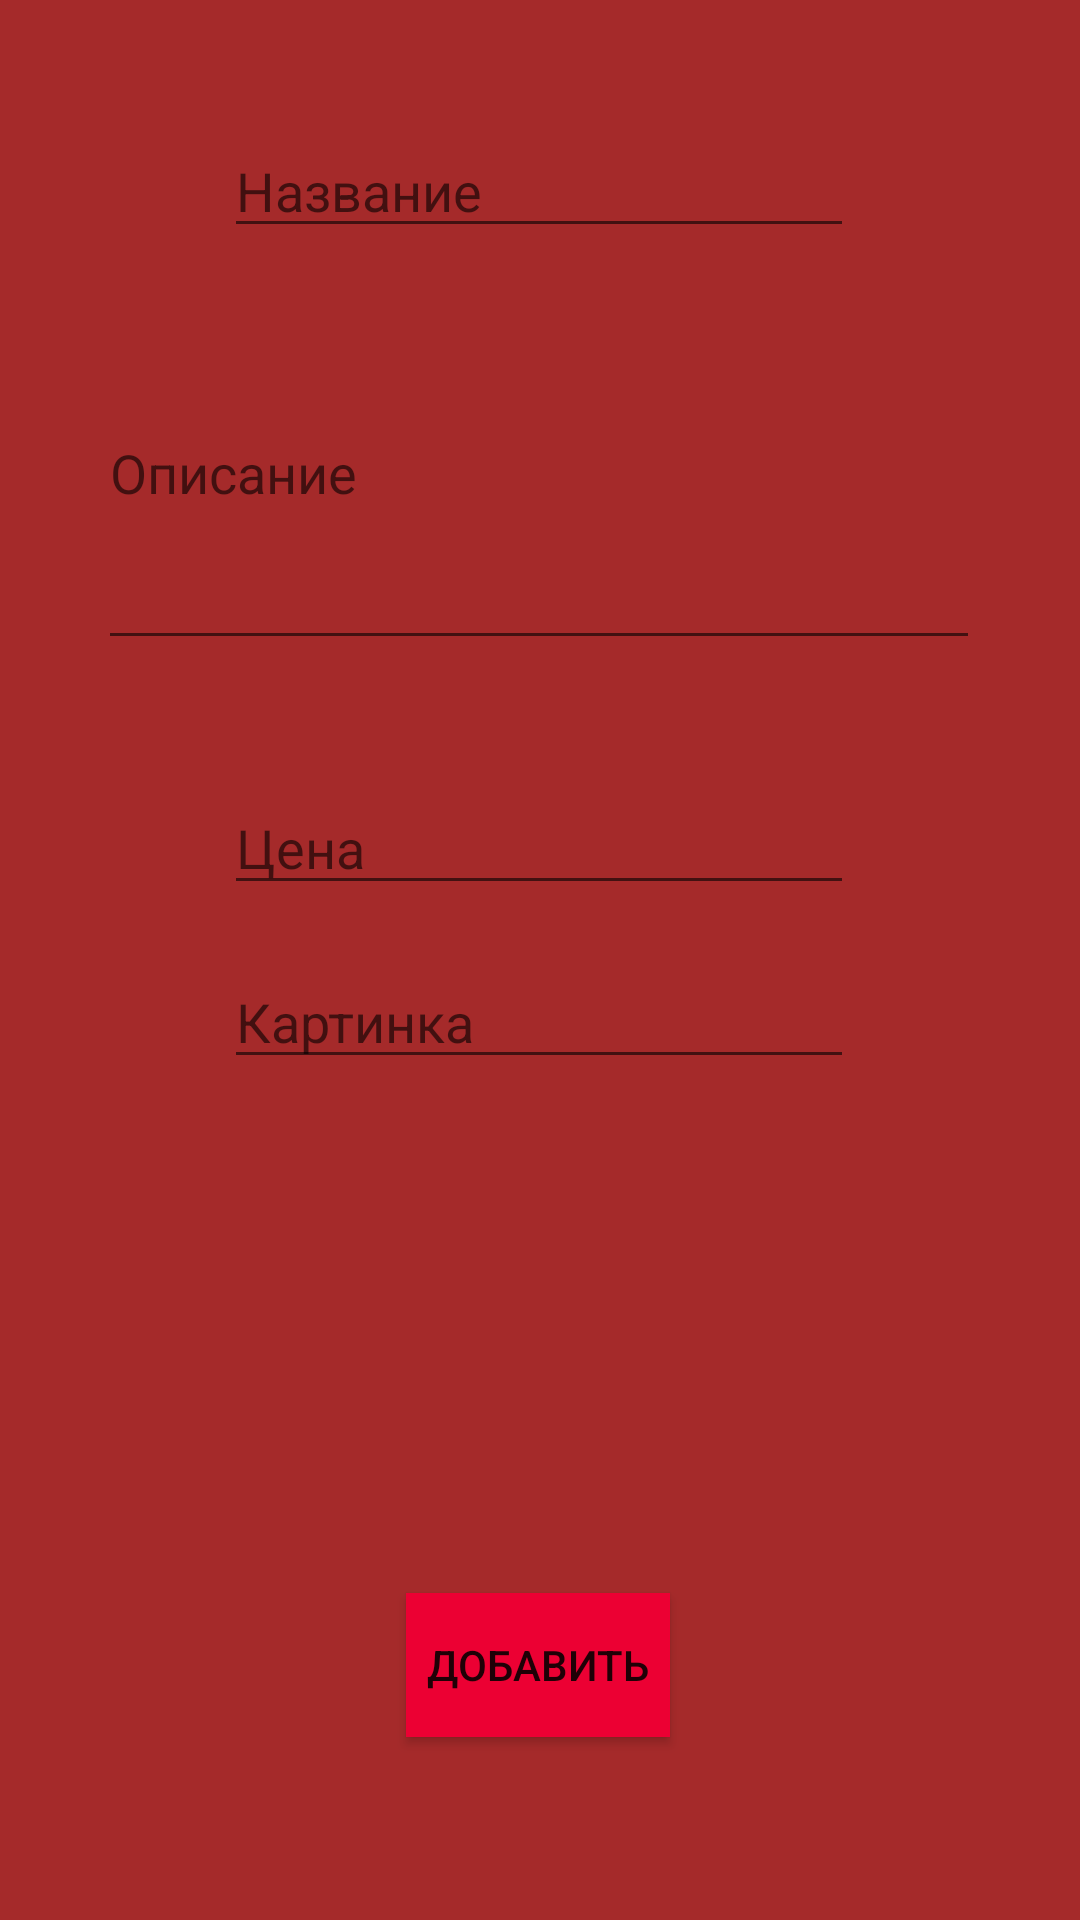

Android layout source for this screen:
<!-- AndroidManifest.xml: application theme Theme.AppCompat.DayNight.NoActionBar -->
<!-- res/layout/activity_add.xml -->
<?xml version="1.0" encoding="utf-8"?>
<androidx.constraintlayout.widget.ConstraintLayout xmlns:android="http://schemas.android.com/apk/res/android"
    xmlns:app="http://schemas.android.com/apk/res-auto"
    xmlns:tools="http://schemas.android.com/tools"
    android:layout_width="match_parent"
    android:layout_height="match_parent"
    android:background="#A52A2A"
    tools:context=".Add">

    <EditText
        android:id="@+id/addName"
        android:layout_width="wrap_content"
        android:layout_height="wrap_content"
        android:ems="10"
        android:hint="Название"
        android:inputType="textPersonName"
        app:layout_constraintBottom_toBottomOf="parent"
        app:layout_constraintEnd_toEndOf="parent"
        app:layout_constraintHorizontal_bias="0.497"
        app:layout_constraintStart_toStartOf="parent"
        app:layout_constraintTop_toTopOf="parent"
        app:layout_constraintVertical_bias="0.069" />

    <EditText
        android:id="@+id/addDesc"
        android:layout_width="294dp"
        android:layout_height="128dp"
        android:ems="10"
        android:hint="Описание"

        android:inputType="textMultiLine"
        app:layout_constraintBottom_toBottomOf="parent"
        app:layout_constraintEnd_toEndOf="parent"
        app:layout_constraintHorizontal_bias="0.495"
        app:layout_constraintStart_toStartOf="parent"
        app:layout_constraintTop_toTopOf="parent"
        app:layout_constraintVertical_bias="0.18" />

    <EditText
        android:id="@+id/addPrice"
        android:layout_width="wrap_content"
        android:layout_height="wrap_content"
        android:ems="10"
        android:hint="Цена"

        android:inputType="textPersonName"
        app:layout_constraintBottom_toBottomOf="parent"
        app:layout_constraintEnd_toEndOf="parent"
        app:layout_constraintHorizontal_bias="0.497"
        app:layout_constraintStart_toStartOf="parent"
        app:layout_constraintTop_toTopOf="parent"
        app:layout_constraintVertical_bias="0.435" />

    <EditText
        android:id="@+id/addLink"
        android:layout_width="wrap_content"
        android:layout_height="wrap_content"
        android:ems="10"
        android:hint="Картинка"

        android:inputType="textPersonName"
        app:layout_constraintBottom_toBottomOf="parent"
        app:layout_constraintEnd_toEndOf="parent"
        app:layout_constraintHorizontal_bias="0.497"
        app:layout_constraintStart_toStartOf="parent"
        app:layout_constraintTop_toTopOf="parent"
        app:layout_constraintVertical_bias="0.532" />

    <ImageView
        android:id="@+id/addImage"
        android:layout_width="150dp"
        android:layout_height="150dp"
        app:layout_constraintBottom_toBottomOf="parent"
        app:layout_constraintEnd_toEndOf="parent"
        app:layout_constraintHorizontal_bias="0.498"
        app:layout_constraintStart_toStartOf="parent"
        app:layout_constraintTop_toTopOf="parent"
        app:layout_constraintVertical_bias="0.736"
        tools:srcCompat="@tools:sample/avatars" />

    <Button
        android:id="@+id/addMovie"
        android:layout_width="wrap_content"
        android:layout_height="wrap_content"
        android:background="#EC0033"
        android:text="Добавить"
        app:layout_constraintBottom_toBottomOf="parent"
        app:layout_constraintEnd_toEndOf="parent"
        app:layout_constraintHorizontal_bias="0.498"
        app:layout_constraintStart_toStartOf="parent"
        app:layout_constraintTop_toTopOf="parent"
        app:layout_constraintVertical_bias="0.897" />

</androidx.constraintlayout.widget.ConstraintLayout>
<!-- resources referenced by this layout -->
<resources>

</resources>
